Run: headless pygame with SDL's dummy video driver; simulated clock (each Clock.tick advances the game by its frame time, no real sleeping); random seed 0; keys injected as events and as key.get_pressed() state; no mouse input.
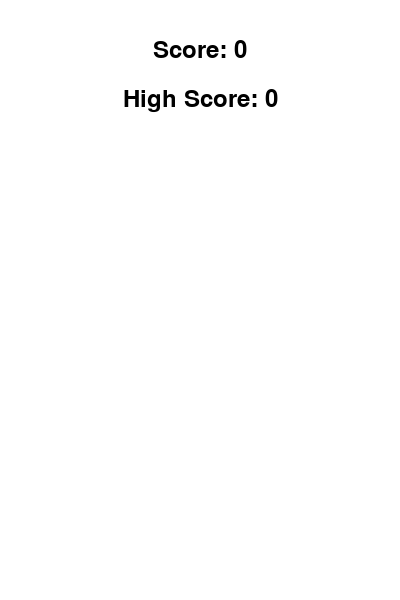
Frame 1 of 4 · flips 1–60 · no input
Frame 2 of 4 · flips 61–180 · tapped SPACE, RETURN · held RIGHT (→), D · screen unchanged from frame 1, image omitted
Frame 3 of 4 · flips 181–300 · held DOWN (↓), S · screen unchanged from frame 2, image omitted
Frame 4 of 4 · flips 301–420 · held LEFT (←), A, UP (↑), W · screen unchanged from frame 3, image omitted

The pygame program that drew these frames:

import pygame
import random
import sys

# Initialize Pygame
pygame.init()

# Set up the game window
WINDOW_WIDTH = 400
WINDOW_HEIGHT = 600
WINDOW = pygame.display.set_mode((WINDOW_WIDTH, WINDOW_HEIGHT))
pygame.display.set_caption('Flappy Bird')

# Colors
WHITE = (255, 255, 255)
BLACK = (0, 0, 0)
GREEN = (0, 255, 0)
BLUE = (0, 0, 255)

# Game variables
GRAVITY = 0.25
BIRD_MOVEMENT = 0
GAME_ACTIVE = True
SCORE = 0
HIGH_SCORE = 0

# Load and scale images
BIRD = pygame.Surface((40, 30))
BIRD.fill(BLUE)
PIPE = pygame.Surface((50, 300))
PIPE.fill(GREEN)

# Bird settings
bird_rect = BIRD.get_rect(center=(100, WINDOW_HEIGHT//2))

# Pipe settings
PIPE_LIST = []
SPAWN_PIPE = pygame.USEREVENT
pygame.time.set_timer(SPAWN_PIPE, 1200)
PIPE_HEIGHT = [300, 400, 500]

def create_pipe():
    random_pipe_pos = random.choice(PIPE_HEIGHT)
    bottom_pipe = PIPE.get_rect(midtop=(500, random_pipe_pos))
    top_pipe = PIPE.get_rect(midbottom=(500, random_pipe_pos - 200))
    return bottom_pipe, top_pipe

def move_pipes(pipes):
    for pipe in pipes:
        pipe.centerx -= 5
    return pipes

def draw_pipes(pipes):
    for pipe in pipes:
        if pipe.bottom >= WINDOW_HEIGHT:
            WINDOW.blit(PIPE, pipe)
        else:
            flip_pipe = pygame.transform.flip(PIPE, False, True)
            WINDOW.blit(flip_pipe, pipe)

def check_collision(pipes):
    for pipe in pipes:
        if bird_rect.colliderect(pipe):
            return False
    if bird_rect.top <= -100 or bird_rect.bottom >= WINDOW_HEIGHT:
        return False
    return True

def update_score(score, high_score):
    if score > high_score:
        high_score = score
    return high_score

# Game loop
clock = pygame.time.Clock()

while True:
    for event in pygame.event.get():
        if event.type == pygame.QUIT:
            pygame.quit()
            sys.exit()
            
        if event.type == pygame.KEYDOWN:
            if event.key == pygame.K_SPACE and GAME_ACTIVE:
                BIRD_MOVEMENT = -7
            if event.key == pygame.K_SPACE and not GAME_ACTIVE:
                GAME_ACTIVE = True
                PIPE_LIST.clear()
                bird_rect.center = (100, WINDOW_HEIGHT//2)
                BIRD_MOVEMENT = 0
                SCORE = 0
                
        if event.type == SPAWN_PIPE and GAME_ACTIVE:
            PIPE_LIST.extend(create_pipe())
    
    WINDOW.fill(WHITE)
    
    if GAME_ACTIVE:
        # Bird movement
        BIRD_MOVEMENT += GRAVITY
        bird_rect.centery += BIRD_MOVEMENT
        WINDOW.blit(BIRD, bird_rect)
        
        # Pipes
        PIPE_LIST = move_pipes(PIPE_LIST)
        draw_pipes(PIPE_LIST)
        
        # Check for collisions
        GAME_ACTIVE = check_collision(PIPE_LIST)
        
        # Score
        for pipe in PIPE_LIST:
            if pipe.centerx == 100:
                SCORE += 0.5
    else:
        HIGH_SCORE = update_score(int(SCORE), HIGH_SCORE)
        
    # Draw score
    score_surface = pygame.font.Font(None, 36).render(f'Score: {int(SCORE)}', True, BLACK)
    score_rect = score_surface.get_rect(center=(WINDOW_WIDTH/2, 50))
    WINDOW.blit(score_surface, score_rect)
    
    if not GAME_ACTIVE:
        high_score_surface = pygame.font.Font(None, 36).render(f'High Score: {HIGH_SCORE}', True, BLACK)
        high_score_rect = high_score_surface.get_rect(center=(WINDOW_WIDTH/2, 100))
        WINDOW.blit(high_score_surface, high_score_rect)
    
    pygame.display.update()
    clock.tick(60)
